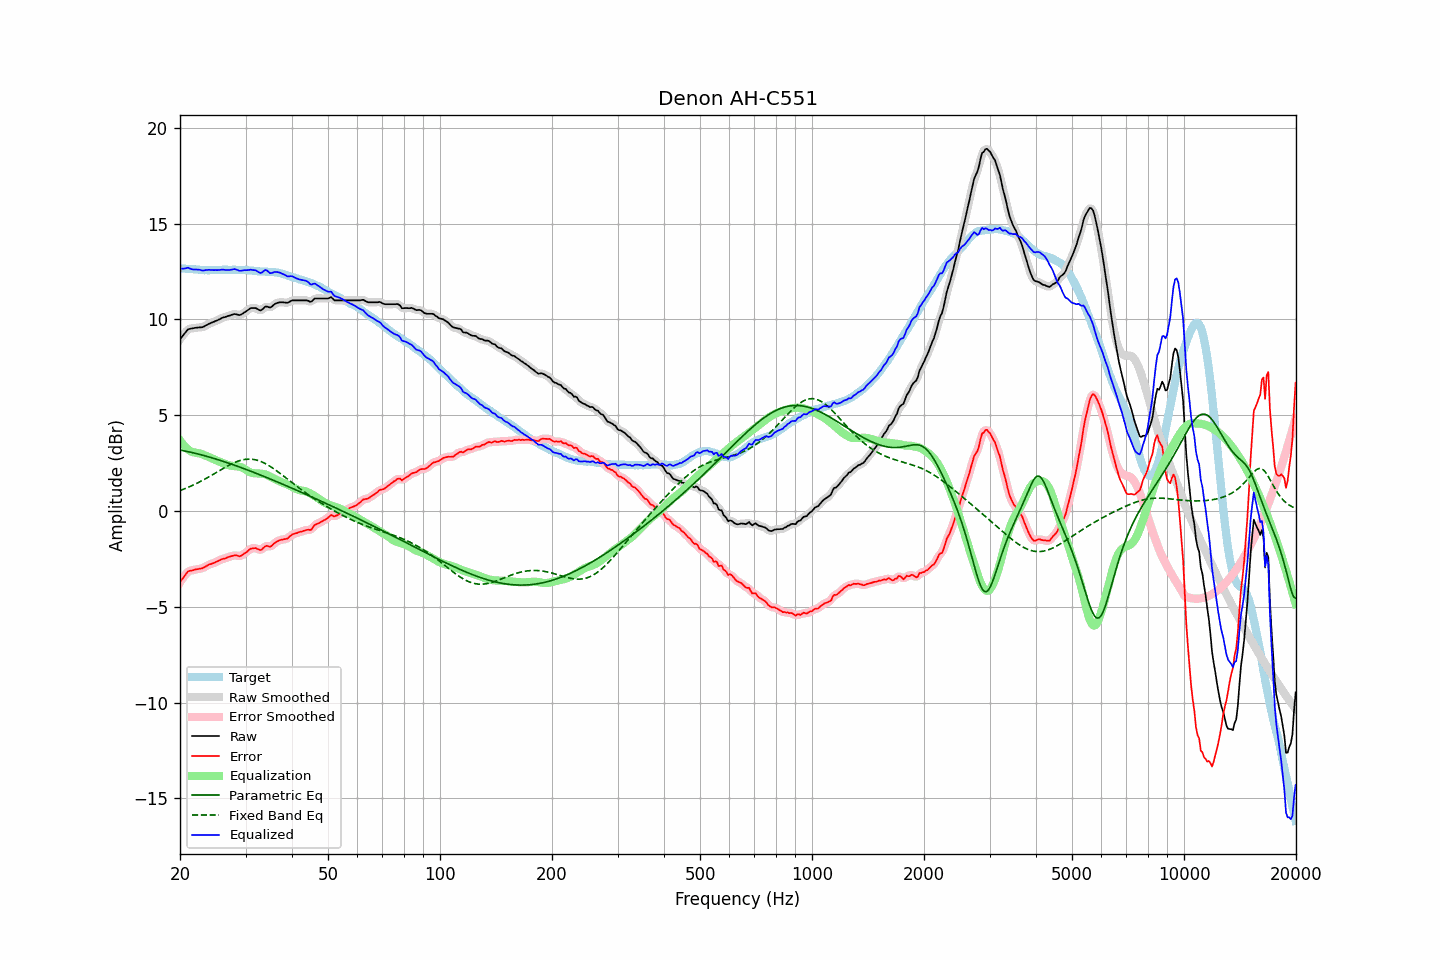

The table this chart was drawn from, first rows:
frequency, raw, error, smoothed, error_smoothed, equalization, parametric_eq, fixed_band_eq, equalized_raw, equalized_smoothed, target
20.00, 8.96, -3.71, 8.96, -3.72, 3.69, 3.18, 1.07, 12.65, 12.64, 12.68
20.20, 9.07, -3.59, 9.08, -3.59, 3.57, 3.17, 1.10, 12.65, 12.65, 12.67
20.40, 9.18, -3.48, 9.19, -3.47, 3.47, 3.15, 1.13, 12.64, 12.66, 12.66
20.61, 9.28, -3.37, 9.29, -3.36, 3.38, 3.13, 1.17, 12.66, 12.66, 12.66
20.81, 9.39, -3.25, 9.39, -3.25, 3.29, 3.12, 1.20, 12.68, 12.68, 12.64
21.02, 9.48, -3.15, 9.46, -3.17, 3.22, 3.10, 1.24, 12.70, 12.68, 12.64
21.23, 9.50, -3.12, 9.51, -3.12, 3.16, 3.08, 1.27, 12.66, 12.66, 12.63
21.44, 9.52, -3.11, 9.53, -3.10, 3.10, 3.06, 1.31, 12.63, 12.63, 12.64
21.66, 9.53, -3.09, 9.54, -3.09, 3.07, 3.04, 1.35, 12.61, 12.61, 12.63
21.87, 9.55, -3.06, 9.55, -3.07, 3.06, 3.02, 1.39, 12.61, 12.61, 12.62
22.09, 9.56, -3.04, 9.57, -3.04, 3.04, 3.00, 1.43, 12.61, 12.61, 12.61
22.31, 9.57, -3.03, 9.58, -3.03, 3.03, 2.98, 1.47, 12.60, 12.60, 12.61
22.54, 9.58, -3.01, 9.58, -3.02, 3.01, 2.96, 1.51, 12.59, 12.59, 12.60
22.76, 9.58, -3.00, 9.59, -3.00, 2.99, 2.94, 1.56, 12.57, 12.57, 12.59
22.99, 9.59, -2.98, 9.60, -2.97, 2.96, 2.92, 1.60, 12.55, 12.56, 12.58
23.22, 9.63, -2.93, 9.63, -2.94, 2.92, 2.89, 1.65, 12.56, 12.56, 12.57
23.45, 9.68, -2.89, 9.68, -2.89, 2.89, 2.87, 1.69, 12.58, 12.57, 12.58
23.69, 9.72, -2.84, 9.73, -2.84, 2.85, 2.85, 1.74, 12.58, 12.58, 12.57
23.92, 9.77, -2.79, 9.77, -2.80, 2.82, 2.82, 1.79, 12.59, 12.59, 12.57
24.16, 9.80, -2.77, 9.81, -2.77, 2.78, 2.80, 1.84, 12.58, 12.58, 12.58
24.40, 9.84, -2.74, 9.84, -2.74, 2.74, 2.77, 1.88, 12.58, 12.58, 12.59
24.65, 9.87, -2.71, 9.88, -2.71, 2.70, 2.75, 1.93, 12.57, 12.58, 12.59
24.89, 9.92, -2.67, 9.91, -2.67, 2.66, 2.72, 1.98, 12.58, 12.57, 12.59
25.14, 9.95, -2.63, 9.95, -2.63, 2.63, 2.70, 2.03, 12.57, 12.57, 12.58
25.39, 9.99, -2.59, 9.99, -2.59, 2.59, 2.67, 2.08, 12.58, 12.58, 12.58
25.65, 10.02, -2.55, 10.03, -2.55, 2.56, 2.64, 2.13, 12.58, 12.59, 12.58
25.91, 10.07, -2.51, 10.07, -2.52, 2.53, 2.62, 2.18, 12.60, 12.59, 12.59
26.16, 10.10, -2.49, 10.10, -2.49, 2.49, 2.59, 2.23, 12.60, 12.59, 12.60
26.43, 10.12, -2.47, 10.13, -2.47, 2.46, 2.56, 2.28, 12.58, 12.59, 12.60
26.69, 10.15, -2.44, 10.15, -2.44, 2.43, 2.53, 2.33, 12.58, 12.58, 12.60
26.96, 10.18, -2.40, 10.18, -2.41, 2.40, 2.51, 2.37, 12.58, 12.58, 12.59
27.23, 10.20, -2.38, 10.21, -2.38, 2.38, 2.48, 2.42, 12.58, 12.59, 12.59
27.50, 10.23, -2.35, 10.24, -2.35, 2.36, 2.45, 2.46, 12.60, 12.60, 12.59
27.77, 10.26, -2.33, 10.26, -2.33, 2.35, 2.42, 2.50, 12.62, 12.62, 12.60
28.05, 10.28, -2.31, 10.27, -2.31, 2.35, 2.39, 2.54, 12.63, 12.62, 12.60
28.33, 10.26, -2.31, 10.26, -2.32, 2.34, 2.36, 2.57, 12.60, 12.60, 12.58
28.62, 10.24, -2.33, 10.24, -2.34, 2.33, 2.33, 2.60, 12.57, 12.57, 12.58
28.90, 10.22, -2.36, 10.24, -2.34, 2.31, 2.30, 2.63, 12.54, 12.55, 12.59
29.19, 10.25, -2.33, 10.26, -2.32, 2.29, 2.27, 2.65, 12.54, 12.55, 12.59
29.48, 10.30, -2.27, 10.30, -2.28, 2.25, 2.24, 2.67, 12.56, 12.55, 12.58
29.78, 10.36, -2.21, 10.36, -2.22, 2.21, 2.21, 2.69, 12.57, 12.57, 12.58
30.08, 10.41, -2.17, 10.42, -2.16, 2.15, 2.18, 2.70, 12.57, 12.57, 12.59
30.38, 10.47, -2.10, 10.48, -2.09, 2.10, 2.14, 2.71, 12.57, 12.58, 12.58
30.68, 10.53, -2.02, 10.54, -2.03, 2.05, 2.11, 2.71, 12.58, 12.58, 12.56
30.99, 10.59, -1.96, 10.58, -1.98, 2.01, 2.08, 2.71, 12.60, 12.58, 12.56
31.30, 10.59, -1.95, 10.60, -1.94, 1.98, 2.05, 2.70, 12.58, 12.59, 12.55
31.61, 10.59, -1.94, 10.60, -1.94, 1.97, 2.02, 2.69, 12.57, 12.58, 12.54
31.93, 10.59, -1.93, 10.58, -1.95, 1.97, 1.98, 2.67, 12.56, 12.55, 12.53
32.24, 10.55, -1.97, 10.55, -1.97, 1.96, 1.95, 2.65, 12.52, 12.51, 12.53
32.57, 10.50, -2.00, 10.50, -2.01, 1.96, 1.92, 2.63, 12.46, 12.46, 12.51
32.89, 10.46, -2.04, 10.49, -2.02, 1.95, 1.88, 2.60, 12.42, 12.44, 12.51
33.22, 10.50, -2.00, 10.52, -1.99, 1.95, 1.85, 2.56, 12.45, 12.46, 12.51
33.55, 10.59, -1.91, 10.58, -1.92, 1.94, 1.82, 2.52, 12.52, 12.52, 12.50
33.89, 10.66, -1.84, 10.64, -1.85, 1.91, 1.78, 2.48, 12.58, 12.56, 12.51
34.23, 10.67, -1.81, 10.66, -1.83, 1.88, 1.75, 2.44, 12.56, 12.54, 12.49
34.57, 10.64, -1.84, 10.65, -1.84, 1.84, 1.71, 2.39, 12.49, 12.49, 12.49
34.92, 10.61, -1.86, 10.64, -1.84, 1.80, 1.68, 2.34, 12.42, 12.44, 12.48
35.27, 10.66, -1.82, 10.67, -1.81, 1.76, 1.64, 2.28, 12.42, 12.43, 12.49
35.62, 10.73, -1.73, 10.73, -1.74, 1.71, 1.61, 2.23, 12.45, 12.44, 12.47
35.97, 10.80, -1.66, 10.80, -1.67, 1.67, 1.57, 2.17, 12.48, 12.47, 12.47
... 635 more rows
